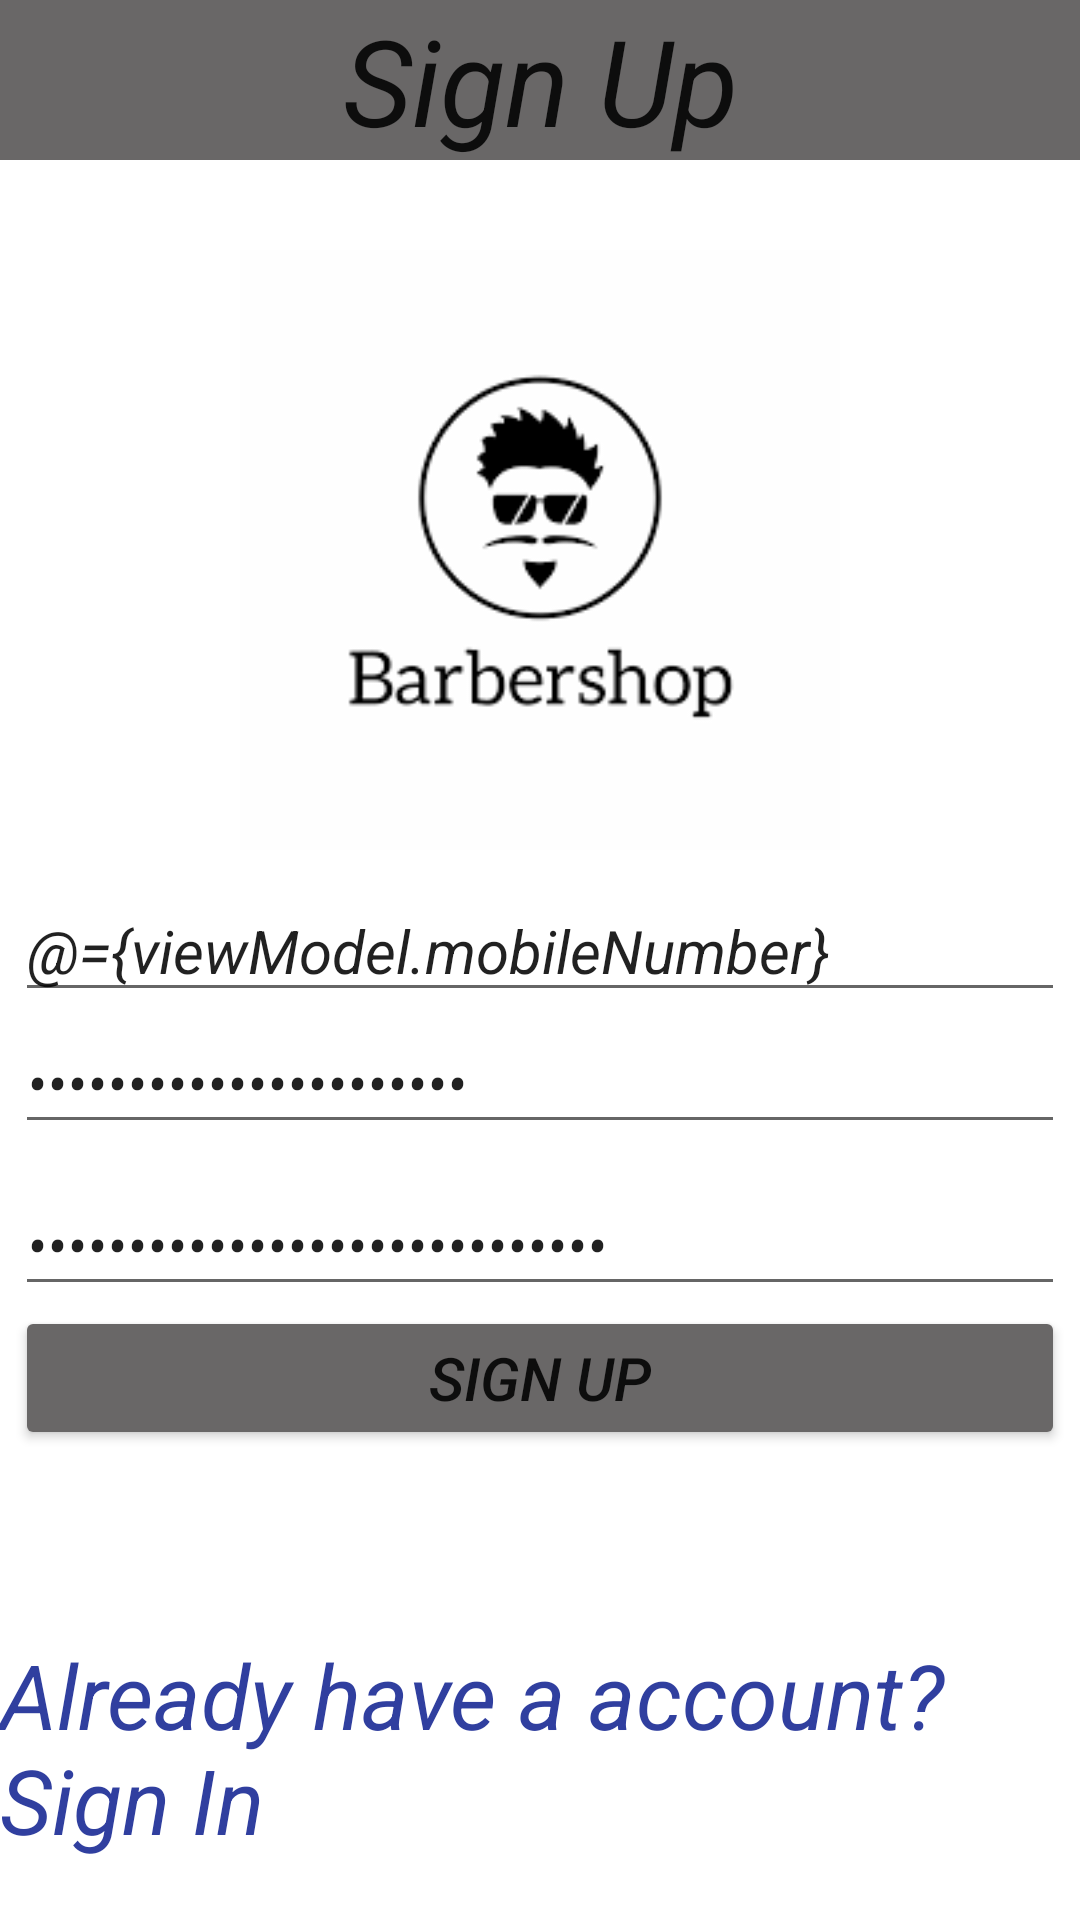

Layout XML and referenced resources for this Android screen:
<!-- AndroidManifest.xml: application theme Theme.BookSalonAppointment -->
<!-- res/layout/activity_registration.xml -->
<?xml version="1.0" encoding="utf-8"?>
<layout>
    <data>
        <variable
            name="viewModel"
            type="com.example.booksalonappointment.viewmodel.registration.RegistrationViewModel" />
        <import type="android.view.View" />
    </data>
<androidx.constraintlayout.widget.ConstraintLayout xmlns:android="http://schemas.android.com/apk/res/android"
    android:layout_width="match_parent"
    android:layout_height="match_parent"
    xmlns:app="http://schemas.android.com/apk/res-auto"
   >
    <androidx.appcompat.widget.AppCompatEditText


        android:id="@+id/signIn"
        android:layout_width="match_parent"
        android:layout_height="wrap_content"
        android:text="@string/signup"
        android:gravity="center"
        android:textSize="@dimen/_40dp"
        android:background="@color/darkgrey"
        app:layout_constraintEnd_toEndOf="parent"
        app:layout_constraintStart_toStartOf="parent"
        app:layout_constraintTop_toTopOf="parent"
        />
    <ImageView
        android:contentDescription="@string/salon_img"
        android:id="@+id/salonImg"
        android:layout_width="200dp"
        android:layout_height="200dp"
        android:src="@drawable/barber"
        android:layout_marginTop="30dp"
        app:flow_verticalAlign="center"
        app:layout_constraintEnd_toEndOf="parent"
        app:layout_constraintStart_toStartOf="parent"
        app:layout_constraintTop_toBottomOf="@id/signIn"/>


    <androidx.appcompat.widget.AppCompatEditText
        android:id="@+id/edtMobile"
        android:text="@={viewModel.mobileNumber}"
        android:layout_width="350dp"
        android:layout_height="wrap_content"
        android:hint="@string/phone"
        android:textSize="20sp"
        android:layout_marginTop="10dp"
        app:layout_constraintTop_toBottomOf="@+id/salonImg"
        app:layout_constraintEnd_toEndOf="parent"
        app:layout_constraintStart_toStartOf="parent"
        />
    <androidx.appcompat.widget.AppCompatEditText
        android:id="@+id/edtPassword"
        android:layout_width="350dp"
        android:text="@={viewModel.password}"
        android:layout_height="wrap_content"
        android:hint="@string/password"
        android:inputType="textPassword"
        android:textSize="20sp"
        app:layout_constraintTop_toBottomOf="@id/edtMobile"
        app:layout_constraintEnd_toEndOf="parent"
        app:layout_constraintStart_toStartOf="parent"
        />
    <androidx.appcompat.widget.AppCompatEditText
        android:id="@+id/edtconfirmPassword"
        android:layout_width="350dp"
        android:layout_height="wrap_content"
        android:hint="@string/confirmpassword"
        android:inputType="textPassword"
        android:text="@={viewModel.confirmPassword}"
        android:textSize="20sp"
        android:layout_marginTop="10dp"
        app:layout_constraintTop_toBottomOf="@+id/edtPassword"
        app:layout_constraintEnd_toEndOf="parent"
        app:layout_constraintStart_toStartOf="parent"
        />
   <androidx.appcompat.widget.AppCompatButton
        android:id="@+id/btnRegister"
        android:layout_width="350dp"
        android:layout_height="wrap_content"
        android:text="@string/signup"
       android:backgroundTint="@color/darkgrey"
        android:textSize="20sp"
        android:layout_marginTop="0dp"
        app:layout_constraintTop_toBottomOf="@+id/edtconfirmPassword"
        app:layout_constraintEnd_toEndOf="parent"
        app:layout_constraintStart_toStartOf="parent"
        />
    <TextView
        android:id="@+id/register_login"
        android:layout_width="wrap_content"
        android:layout_height="wrap_content"
        android:layout_marginBottom="@dimen/_20dp"
        android:text="@string/existing_user"
        android:textColor="@color/Blue"
        android:textSize="30sp"
        app:layout_constraintBottom_toBottomOf="parent"
        app:layout_constraintEnd_toEndOf="parent"
        app:layout_constraintStart_toStartOf="parent" />


</androidx.constraintlayout.widget.ConstraintLayout>
</layout>
<!-- resources referenced by this layout -->
<resources>
  <color name="Blue">#303F9F</color>
  <color name="darkgrey">#696767</color>
  <dimen name="_20dp">20dp</dimen>
  <dimen name="_40dp">40dp</dimen>
  <!-- drawable barber: png bitmap (drawable-v24, 3379 bytes) -->
  <string name="confirmpassword">Confirm Password</string>
  <string name="existing_user">Already have a account? Sign In</string>
  <string name="password">Password</string>
  <string name="phone">Phone</string>
  <string name="salon_img">Salon Img</string>
  <string name="signup">Sign Up</string>
  <style name="Theme.BookSalonAppointment" parent="Theme.MaterialComponents.DayNight.DarkActionBar">
          
  
          <item name="android:textSize">30sp</item>
          <item name="android:textStyle">italic</item>
  
          <item name="colorPrimary">@color/purple_500</item>
          <item name="colorPrimaryVariant">@color/purple_700</item>
          <item name="colorOnPrimary">@color/white</item>
          
          <item name="colorSecondary">@color/teal_200</item>
          <item name="colorSecondaryVariant">@color/teal_700</item>
          <item name="colorOnSecondary">@color/black</item>
          
          <item name="android:statusBarColor" tools:targetApi="l">?attr/colorPrimaryVariant</item>
          
          <item name="windowActionBar">false</item>
          <item name="windowNoTitle">true</item>
      </style>
  <color name="purple_500">#FF6200EE</color>
  <color name="purple_700">#FF3700B3</color>
  <color name="white">#FFFFFFFF</color>
  <color name="teal_200">#FF03DAC5</color>
  <color name="teal_700">#FF018786</color>
  <color name="black">#FF000000</color>
</resources>
